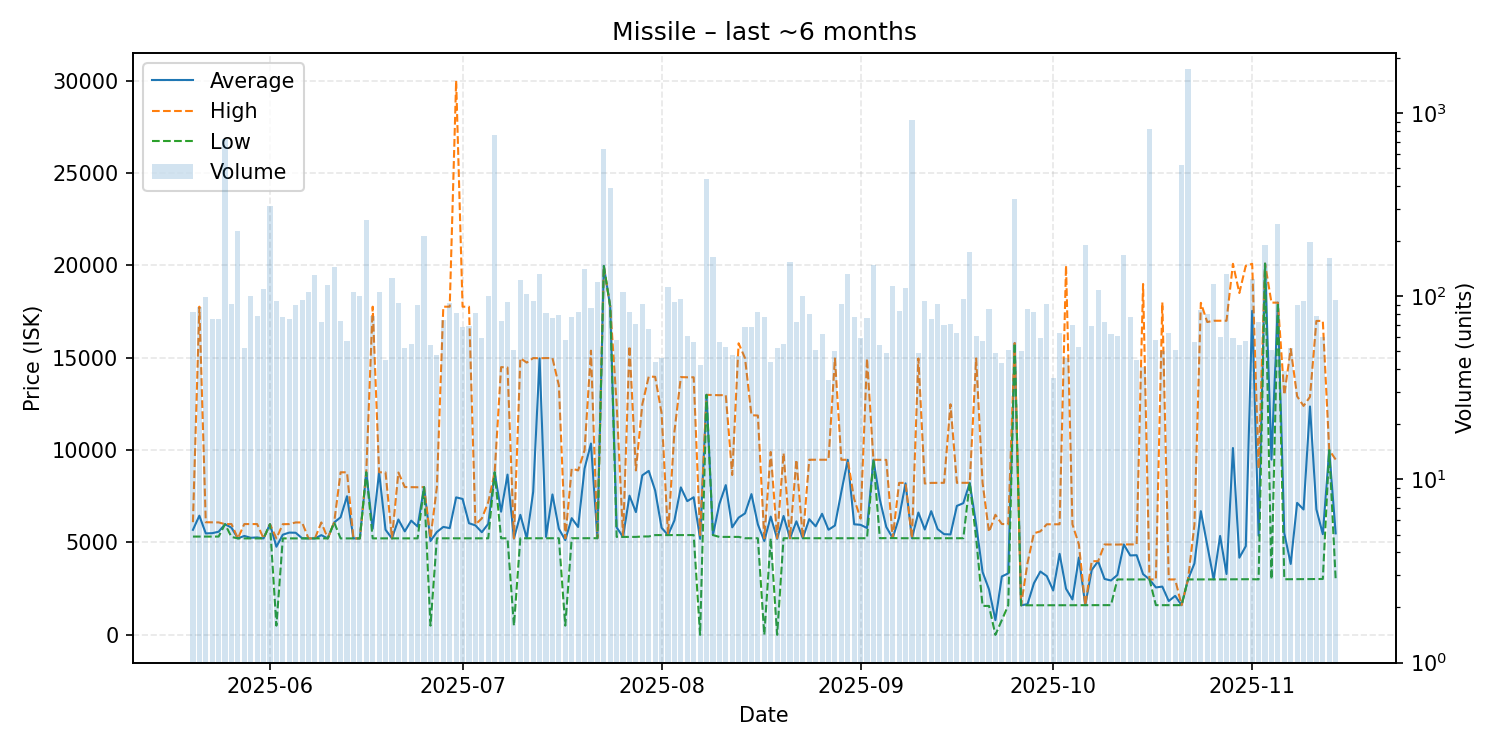

The file beside this chart, header and first rows:
date, average, highest, lowest, order_count, volume
2025-05-20, 5685, 6099, 5320, 42, 82
2025-05-21, 6451, 17760, 5320, 54, 87
2025-05-22, 5491, 6095, 5320, 52, 99
2025-05-23, 5504, 6089, 5320, 37, 75
2025-05-24, 5582, 6087, 5320, 44, 75
2025-05-25, 5990, 5990, 5990, 71, 726
2025-05-26, 5801, 6000, 5300, 55, 91
2025-05-27, 5221, 5221, 5221, 53, 228
2025-05-28, 5355, 5997, 5221, 42, 52
2025-05-29, 5254, 5996, 5221, 79, 100
2025-05-30, 5273, 5997, 5221, 45, 78
2025-05-31, 5221, 5221, 5221, 73, 109
2025-06-01, 5992, 5992, 5992, 63, 310
2025-06-02, 4769, 5221, 500.0, 57, 94
2025-06-03, 5421, 5990, 5221, 53, 77
2025-06-04, 5535, 5996, 5221, 53, 75
2025-06-05, 5527, 6084, 5221, 54, 90
2025-06-06, 5230, 6085, 5221, 64, 96
2025-06-07, 5221, 5221, 5221, 70, 105
2025-06-08, 5221, 5221, 5221, 70, 130
2025-06-09, 5397, 6085, 5221, 56, 72
2025-06-10, 5221, 5221, 5221, 58, 116
2025-06-11, 6085, 6085, 6085, 61, 145
2025-06-12, 6363, 8798, 5221, 54, 73
2025-06-13, 7502, 8798, 5221, 40, 57
2025-06-14, 5221, 5221, 5221, 46, 105
2025-06-15, 5221, 5222, 5221, 57, 101
2025-06-16, 8799, 8799, 8799, 45, 262
2025-06-17, 5741, 17760, 5222, 45, 78
2025-06-18, 8796, 8799, 5224, 54, 106
2025-06-19, 5689, 8797, 5223, 39, 45
2025-06-20, 5223, 5223, 5223, 70, 126
2025-06-21, 6243, 8788, 5223, 53, 92
2025-06-22, 5603, 7999, 5223, 33, 52
2025-06-23, 6183, 7994, 5223, 32, 55
2025-06-24, 5864, 7989, 5223, 48, 90
2025-06-25, 7997, 7997, 7997, 56, 214
2025-06-26, 5079, 5223, 500.0, 42, 54
2025-06-27, 5568, 7993, 5226, 31, 48
2025-06-28, 5843, 17760, 5225, 48, 74
2025-06-29, 5776, 17760, 5225, 60, 92
2025-06-30, 7442, 29990, 5225, 47, 81
2025-07-01, 7357, 17760, 5225, 34, 68
2025-07-02, 6042, 17760, 5225, 55, 69
2025-07-03, 5926, 5975, 5225, 43, 81
2025-07-04, 5555, 6300, 5225, 45, 59
2025-07-05, 6009, 7183, 5225, 55, 100
2025-07-06, 8799, 8799, 8799, 71, 756
2025-07-07, 6668, 14490, 5227, 50, 73
2025-07-08, 8673, 14470, 5227, 53, 93
2025-07-09, 5214, 5227, 500.0, 38, 51
2025-07-10, 6497, 14970, 5227, 53, 123
2025-07-11, 5228, 14735, 5227, 48, 103
2025-07-12, 7744, 14980, 5230, 53, 94
2025-07-13, 14960, 14970, 5230, 55, 132
2025-07-14, 5303, 14980, 5230, 50, 81
2025-07-15, 7598, 14980, 5230, 50, 76
2025-07-16, 5741, 13500, 5230, 48, 79
2025-07-17, 5127, 5230, 500.0, 53, 58
2025-07-18, 6317, 9000, 5230, 54, 77
... 119 more rows
